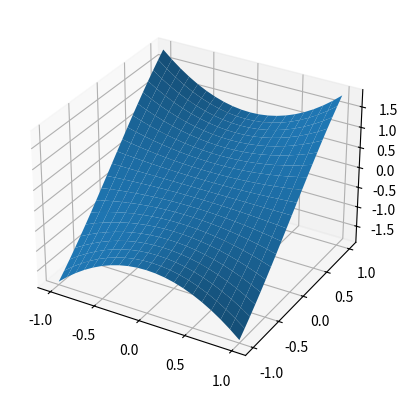
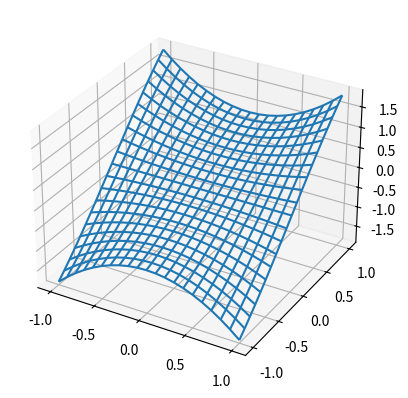
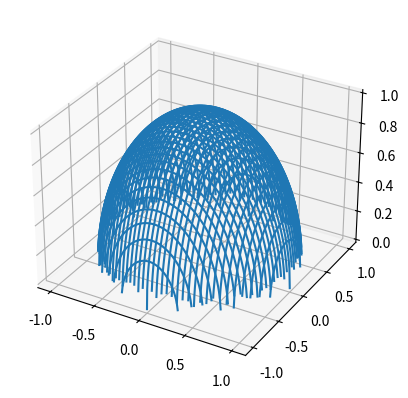
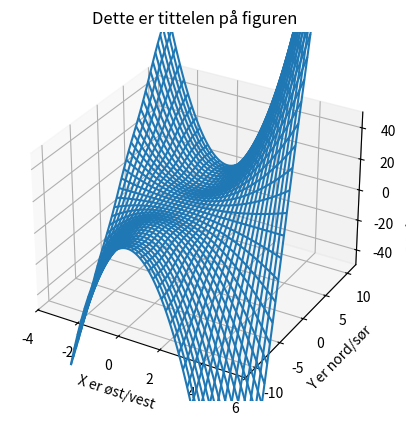

Source code (Python) for these figures, in order:
# -*- coding: utf-8 -*-
"""
Created on Thu Aug 24 09:15:29 2017

[redacted]
"""
from __future__ import division
import matplotlib.pyplot as plt
from mpl_toolkits.mplot3d import axes3d
import numpy as np


# Det som trengs for plotting i 3D
def f_example1(x, y):
    return np.sin(y)+x**2*y


x = np.linspace(-1, 1, num=21)
y = np.linspace(-1, 1, num=21)
X, Y = np.meshgrid(x, y)
Z = f_example1(X, Y)

fig1 = plt.figure()
ax = fig1.add_subplot(111, projection='3d')
ax.plot_surface(X, Y, Z)
plt.show()

fig2 = plt.figure()
ax = fig2.add_subplot(111, projection='3d')
ax.plot_wireframe(X, Y, Z)
plt.show()


def f_example2(x, y):
    return np.sqrt(1-x**2-y**2)


x = np.linspace(-1, 1, num=201)
y = np.linspace(-1, 1, num=201)
X, Y = np.meshgrid(x, y)
Z = f_example2(X, Y)

fig1 = plt.figure()
ax = fig1.add_subplot(111, projection='3d')
ax.plot_wireframe(X, Y, Z)
plt.show()

# Eksempel med setting av diverse ekstra parametre
fig = plt.figure()
x = np.linspace(-3, 5, num=81)
y = np.linspace(-10, 10, 201)
X, Y = np.meshgrid(x, y)
Z = f_example1(X, Y)
ax = fig.add_subplot(111, projection='3d')
ax.plot_wireframe(X, Y, Z)
ax.set_xlim3d(-4, 6)
ax.set_ylim3d(-12, 12)
ax.set_zlim3d(-50, 50)
ax.set_ylabel('Y er nord/sør')
ax.set_xlabel('X er øst/vest')
ax.set_zlabel('z er høyde over havet')
plt.title('Dette er tittelen på figuren')
plt.show()
